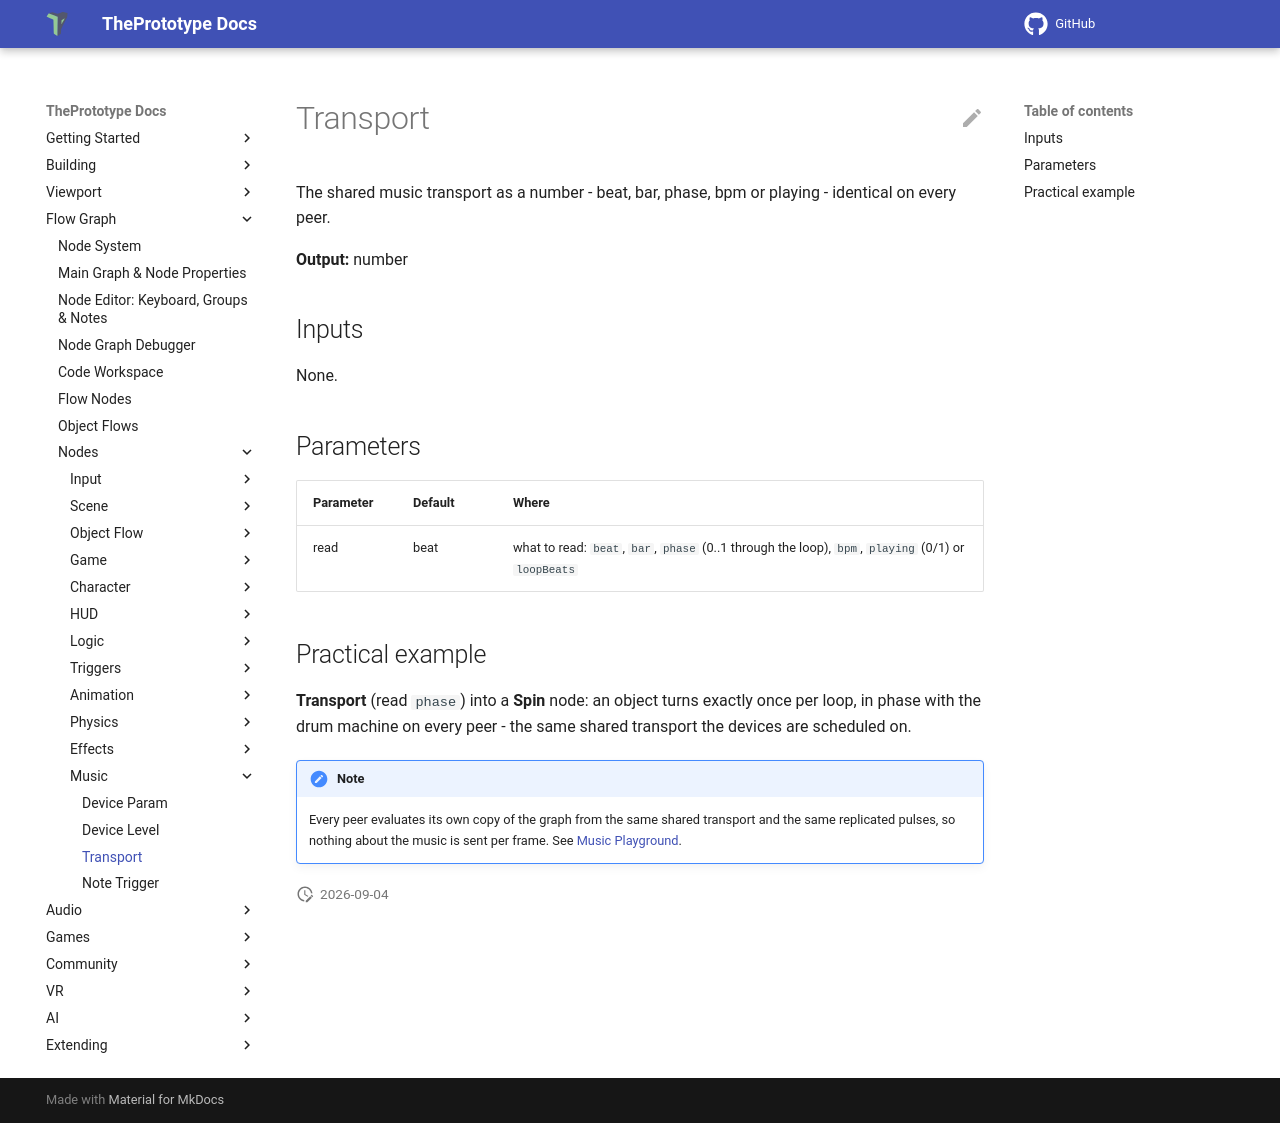

repository: theprototype-app/docs · page: nodes/transportbeat/index.html · generator: mkdocs

# Transport

The shared music transport as a number - beat, bar, phase, bpm or playing - identical on every peer.

**Output:** number

## Inputs

None.

## Parameters

| Parameter | Default | Where |
|---|---|---|
| read | beat | what to read: `beat`, `bar`, `phase` (0..1 through the loop), `bpm`, `playing` (0/1) or `loopBeats` |

## Practical example

**Transport** (read `phase`) into a **Spin** node: an object turns exactly once per loop, in phase with the drum machine on every peer - the same shared transport the devices are scheduled on.

!!! note
    Every peer evaluates its own copy of the graph from the same shared transport and the same replicated pulses, so nothing about the music is sent per frame. See [Music Playground](../music.md).
